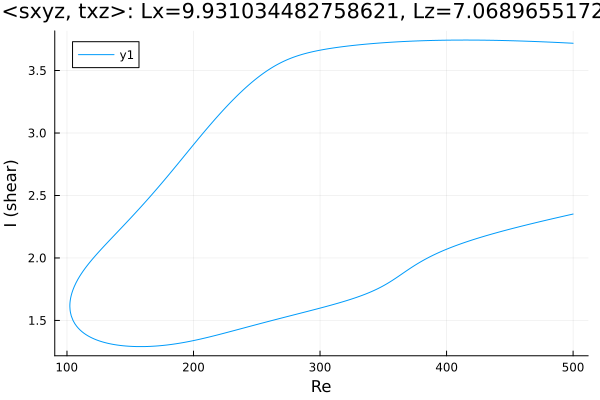

Source data for this figure (header and first rows):
Re, shear
500.0, 3.718
499.4, 3.719
498, 3.719
496.6, 3.72
495.1, 3.721
493.7, 3.721
492.3, 3.722
490.9, 3.723
489.5, 3.724
488.1, 3.724
486.7, 3.725
485.2, 3.726
483.8, 3.726
482.4, 3.727
481, 3.728
479.6, 3.728
478.2, 3.729
476.8, 3.729
475.3, 3.73
473.9, 3.731
472.5, 3.731
471.1, 3.732
469.7, 3.732
468.3, 3.733
466.9, 3.733
465.4, 3.734
464, 3.734
462.6, 3.735
461.2, 3.735
459.8, 3.736
458.4, 3.736
457, 3.737
455.5, 3.737
454.1, 3.738
452.7, 3.738
451.3, 3.738
449.9, 3.739
448.5, 3.739
447.1, 3.74
445.6, 3.74
444.2, 3.74
442.8, 3.741
441.4, 3.741
440, 3.741
438.6, 3.741
437.2, 3.742
435.7, 3.742
434.3, 3.742
432.9, 3.742
431.5, 3.743
430.1, 3.743
428.7, 3.743
427.3, 3.743
425.8, 3.743
424.4, 3.743
423, 3.744
421.6, 3.744
420.2, 3.744
418.8, 3.744
417.4, 3.744
... 571 more rows
